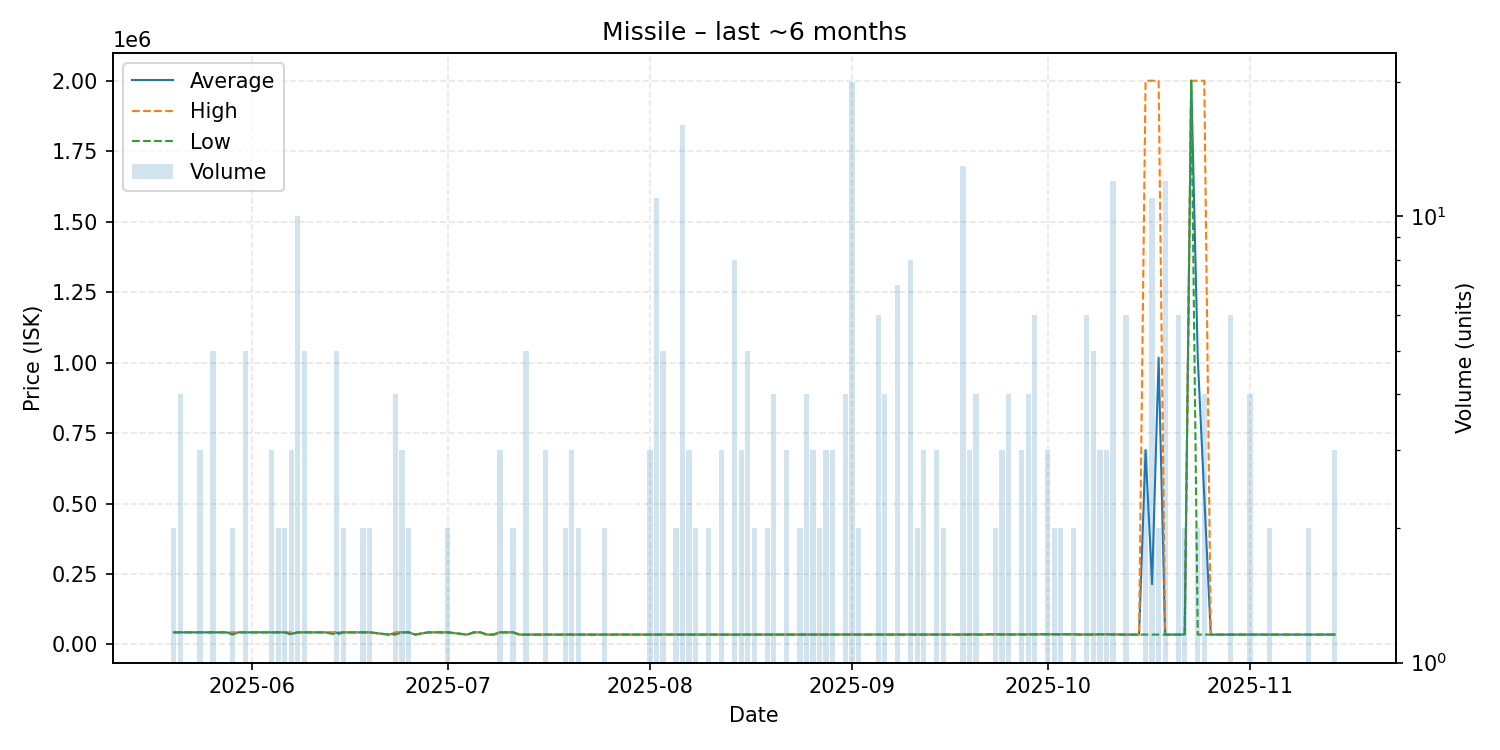

Source data for this figure (header and first rows):
date, average, highest, lowest, order_count, volume
2025-05-20, 43000, 43000, 43000, 2, 2
2025-05-21, 43000, 43000, 43000, 4, 4
2025-05-24, 43000, 43000, 43000, 3, 3
2025-05-25, 43000, 43000, 43000, 1, 1
2025-05-26, 43000, 43000, 43000, 2, 5
2025-05-27, 43000, 43000, 43000, 1, 1
2025-05-28, 43000, 43000, 43000, 1, 1
2025-05-29, 39000, 43000, 35000, 2, 2
2025-05-30, 43000, 43000, 43000, 1, 1
2025-05-31, 43000, 43000, 43000, 2, 5
2025-06-01, 43000, 43000, 43000, 1, 1
2025-06-02, 43000, 43000, 43000, 1, 1
2025-06-04, 43000, 43000, 43000, 3, 3
2025-06-05, 43000, 43000, 43000, 2, 2
2025-06-06, 43000, 43000, 43000, 2, 2
2025-06-07, 37667, 43000, 35000, 3, 3
2025-06-08, 43000, 43000, 43000, 1, 10
2025-06-09, 43000, 43000, 43000, 5, 5
2025-06-10, 43000, 43000, 43000, 1, 1
2025-06-12, 43000, 43000, 43000, 1, 1
2025-06-14, 41400, 43000, 35000, 5, 5
2025-06-15, 43000, 43000, 43000, 2, 2
2025-06-16, 43000, 43000, 43000, 1, 1
2025-06-18, 43000, 43000, 43000, 2, 2
2025-06-19, 43000, 43000, 43000, 2, 2
2025-06-22, 35000, 35000, 35000, 1, 1
2025-06-23, 41000, 43000, 35000, 4, 4
2025-06-24, 43000, 43000, 43000, 3, 3
2025-06-25, 43000, 43000, 43000, 2, 2
2025-06-26, 35000, 35000, 35000, 1, 1
2025-06-28, 43000, 43000, 43000, 1, 1
2025-06-29, 43000, 43000, 43000, 1, 1
2025-07-01, 43000, 43000, 43000, 2, 2
2025-07-04, 35000, 35000, 35000, 1, 1
2025-07-05, 43000, 43000, 43000, 1, 1
2025-07-06, 43000, 43000, 43000, 1, 1
2025-07-07, 35000, 35000, 35000, 1, 1
2025-07-08, 35000, 35000, 35000, 1, 1
2025-07-09, 43000, 43000, 43000, 3, 3
2025-07-11, 43000, 43000, 43000, 2, 2
2025-07-12, 35000, 35000, 35000, 1, 1
2025-07-13, 35000, 35000, 35000, 5, 5
2025-07-16, 35000, 35000, 35000, 3, 3
2025-07-17, 35000, 35000, 35000, 1, 1
2025-07-18, 35000, 35000, 35000, 1, 1
2025-07-19, 35000, 35000, 35000, 2, 2
2025-07-20, 35000, 35000, 35000, 3, 3
2025-07-21, 35000, 35000, 35000, 2, 2
2025-07-23, 35000, 35000, 35000, 1, 1
2025-07-24, 35000, 35000, 35000, 1, 1
2025-07-25, 35000, 35000, 35000, 2, 2
2025-07-27, 35000, 35000, 35000, 1, 1
2025-08-01, 35000, 35000, 35000, 3, 3
2025-08-02, 35000, 35000, 35000, 7, 11
2025-08-03, 35000, 35000, 35000, 4, 5
2025-08-05, 35000, 35000, 35000, 2, 2
2025-08-06, 35000, 35000, 35000, 2, 16
2025-08-07, 35000, 35000, 35000, 2, 3
2025-08-08, 35000, 35000, 35000, 2, 2
2025-08-10, 35000, 35000, 35000, 2, 2
... 84 more rows
